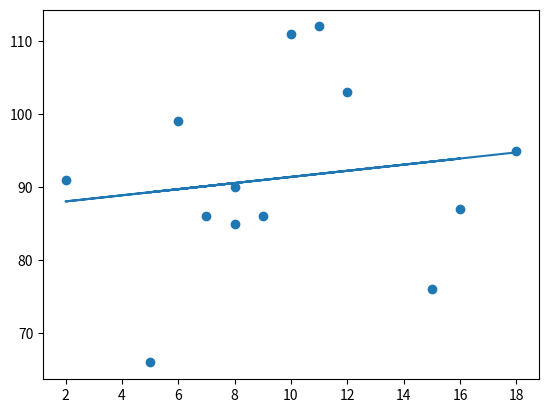

This chart was generated by the following Python code:
# The term regression is used when you try to find the relationship between variables.


import matplotlib.pyplot as plt 
from scipy import stats 

x = [6,7,8,9,16,15,5,8,2,10,11,12,18]
y = [99,86,85,86,87,76,66,90,91,111,112,103,95]

slope, intercept, r, p, std_err = stats.linregress(x,y)

def myfunc(x):
    return slope * x + intercept 

mymodel = list(map(myfunc, x))

plt.scatter(x, y)
plt.plot(x, mymodel)
plt.show()